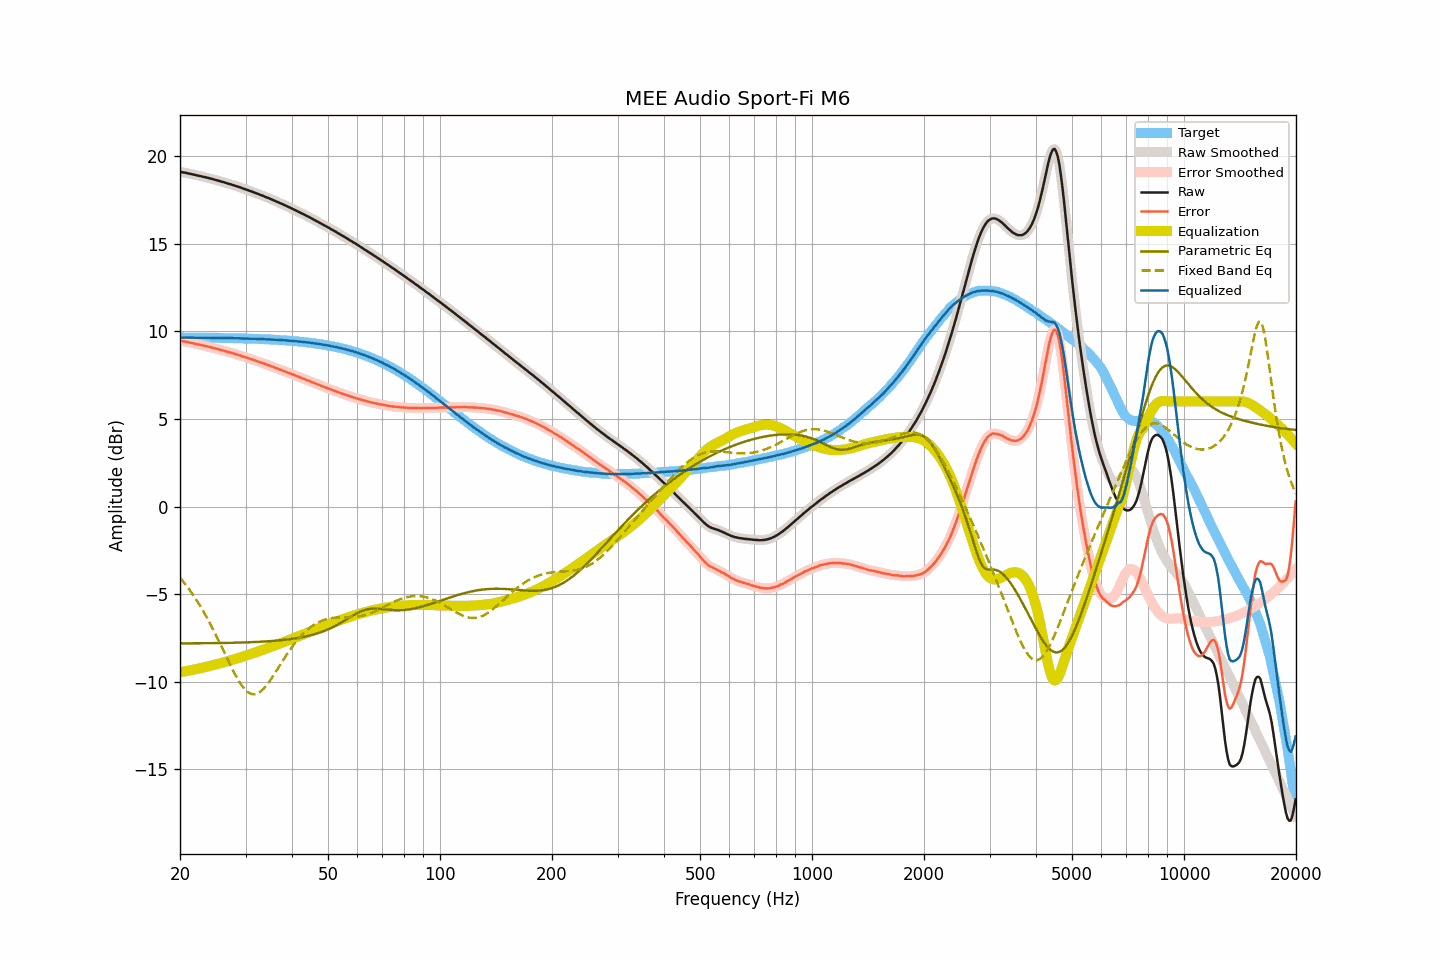

The data file committed next to this chart (first rows):
frequency, raw, smoothed, error, error_smoothed, equalization, parametric_eq, fixed_band_eq, equalized_raw, equalized_smoothed, target
20.00, 19.11, 19.11, 9.46, 9.46, -9.46, -7.81, -4.06, 9.65, 9.64, 9.64
20.20, 19.09, 19.09, 9.44, 9.45, -9.45, -7.81, -4.17, 9.64, 9.64, 9.64
20.40, 19.07, 19.07, 9.43, 9.43, -9.43, -7.81, -4.28, 9.64, 9.64, 9.64
20.61, 19.06, 19.06, 9.42, 9.41, -9.41, -7.81, -4.40, 9.65, 9.64, 9.64
20.81, 19.04, 19.04, 9.40, 9.40, -9.39, -7.81, -4.52, 9.64, 9.64, 9.64
21.02, 19.02, 19.02, 9.38, 9.38, -9.38, -7.81, -4.64, 9.64, 9.64, 9.64
21.23, 19.00, 19.00, 9.36, 9.36, -9.36, -7.81, -4.77, 9.64, 9.64, 9.64
21.44, 18.98, 18.98, 9.34, 9.34, -9.34, -7.81, -4.90, 9.64, 9.64, 9.64
21.66, 18.96, 18.96, 9.32, 9.32, -9.32, -7.81, -5.03, 9.64, 9.64, 9.64
21.87, 18.94, 18.94, 9.30, 9.30, -9.30, -7.81, -5.16, 9.64, 9.64, 9.64
22.09, 18.92, 18.92, 9.28, 9.28, -9.28, -7.81, -5.30, 9.64, 9.64, 9.64
22.31, 18.90, 18.90, 9.26, 9.26, -9.26, -7.81, -5.45, 9.64, 9.64, 9.64
22.54, 18.88, 18.88, 9.24, 9.24, -9.24, -7.81, -5.59, 9.64, 9.64, 9.64
22.76, 18.86, 18.86, 9.22, 9.22, -9.22, -7.81, -5.75, 9.64, 9.64, 9.63
22.99, 18.84, 18.84, 9.21, 9.20, -9.20, -7.81, -5.90, 9.64, 9.63, 9.63
23.22, 18.81, 18.81, 9.18, 9.18, -9.18, -7.81, -6.06, 9.63, 9.63, 9.63
23.45, 18.79, 18.79, 9.16, 9.16, -9.16, -7.80, -6.22, 9.63, 9.63, 9.63
23.69, 18.77, 18.77, 9.14, 9.14, -9.14, -7.80, -6.39, 9.63, 9.63, 9.63
23.92, 18.75, 18.75, 9.12, 9.12, -9.12, -7.80, -6.56, 9.63, 9.63, 9.63
24.16, 18.72, 18.72, 9.09, 9.09, -9.09, -7.80, -6.73, 9.63, 9.63, 9.63
24.40, 18.70, 18.70, 9.07, 9.07, -9.07, -7.80, -6.91, 9.63, 9.63, 9.63
24.65, 18.67, 18.67, 9.04, 9.04, -9.05, -7.80, -7.09, 9.62, 9.62, 9.63
24.89, 18.65, 18.65, 9.02, 9.02, -9.02, -7.80, -7.27, 9.63, 9.62, 9.62
25.14, 18.62, 18.62, 9.00, 9.00, -9.00, -7.80, -7.46, 9.62, 9.62, 9.62
25.39, 18.60, 18.60, 8.98, 8.97, -8.97, -7.79, -7.65, 9.63, 9.62, 9.62
25.65, 18.57, 18.57, 8.95, 8.95, -8.95, -7.79, -7.84, 9.62, 9.62, 9.62
25.91, 18.54, 18.54, 8.92, 8.92, -8.92, -7.79, -8.03, 9.62, 9.62, 9.62
26.16, 18.52, 18.52, 8.90, 8.90, -8.90, -7.79, -8.22, 9.62, 9.62, 9.62
26.43, 18.49, 18.49, 8.87, 8.87, -8.87, -7.79, -8.42, 9.62, 9.61, 9.62
26.69, 18.46, 18.46, 8.84, 8.85, -8.85, -7.79, -8.61, 9.61, 9.61, 9.61
26.96, 18.43, 18.43, 8.82, 8.82, -8.82, -7.78, -8.80, 9.61, 9.61, 9.61
27.23, 18.41, 18.41, 8.80, 8.80, -8.80, -7.78, -8.99, 9.61, 9.61, 9.61
27.50, 18.38, 18.38, 8.77, 8.77, -8.77, -7.78, -9.18, 9.61, 9.61, 9.61
27.77, 18.35, 18.35, 8.74, 8.74, -8.74, -7.78, -9.36, 9.61, 9.61, 9.61
28.05, 18.32, 18.32, 8.71, 8.71, -8.71, -7.78, -9.54, 9.60, 9.60, 9.60
28.33, 18.29, 18.29, 8.69, 8.69, -8.69, -7.77, -9.70, 9.60, 9.60, 9.60
28.62, 18.26, 18.26, 8.66, 8.66, -8.66, -7.77, -9.87, 9.60, 9.60, 9.60
28.90, 18.23, 18.23, 8.63, 8.63, -8.63, -7.77, -10.02, 9.60, 9.60, 9.60
29.19, 18.20, 18.20, 8.60, 8.60, -8.60, -7.77, -10.16, 9.60, 9.60, 9.60
29.48, 18.16, 18.16, 8.57, 8.57, -8.57, -7.76, -10.28, 9.59, 9.59, 9.59
29.78, 18.13, 18.13, 8.54, 8.54, -8.54, -7.76, -10.40, 9.59, 9.59, 9.59
30.08, 18.10, 18.10, 8.51, 8.51, -8.51, -7.76, -10.49, 9.59, 9.59, 9.59
30.38, 18.07, 18.07, 8.48, 8.48, -8.48, -7.75, -10.58, 9.59, 9.59, 9.59
30.68, 18.03, 18.03, 8.45, 8.45, -8.45, -7.75, -10.64, 9.58, 9.58, 9.58
30.99, 18.00, 18.00, 8.42, 8.42, -8.42, -7.75, -10.69, 9.58, 9.58, 9.58
31.30, 17.97, 17.97, 8.39, 8.39, -8.39, -7.74, -10.71, 9.58, 9.58, 9.58
31.61, 17.93, 17.93, 8.36, 8.36, -8.36, -7.74, -10.72, 9.57, 9.57, 9.57
31.93, 17.90, 17.90, 8.33, 8.33, -8.33, -7.73, -10.71, 9.57, 9.57, 9.57
32.24, 17.86, 17.86, 8.29, 8.29, -8.30, -7.73, -10.68, 9.56, 9.57, 9.57
32.57, 17.83, 17.83, 8.27, 8.26, -8.26, -7.73, -10.63, 9.57, 9.56, 9.56
32.89, 17.79, 17.79, 8.23, 8.23, -8.23, -7.72, -10.58, 9.56, 9.56, 9.56
33.22, 17.76, 17.76, 8.20, 8.20, -8.20, -7.72, -10.50, 9.56, 9.56, 9.56
33.55, 17.72, 17.72, 8.17, 8.17, -8.17, -7.71, -10.41, 9.55, 9.55, 9.55
33.89, 17.68, 17.68, 8.13, 8.13, -8.13, -7.70, -10.30, 9.55, 9.55, 9.55
34.23, 17.64, 17.64, 8.10, 8.10, -8.10, -7.70, -10.19, 9.54, 9.54, 9.54
34.57, 17.61, 17.61, 8.07, 8.07, -8.07, -7.69, -10.07, 9.54, 9.54, 9.54
34.92, 17.57, 17.57, 8.03, 8.03, -8.03, -7.69, -9.94, 9.54, 9.54, 9.53
35.27, 17.53, 17.53, 8.00, 8.00, -8.00, -7.68, -9.81, 9.53, 9.53, 9.53
35.62, 17.49, 17.49, 7.96, 7.96, -7.96, -7.67, -9.67, 9.53, 9.53, 9.53
35.97, 17.45, 17.45, 7.93, 7.93, -7.93, -7.66, -9.52, 9.52, 9.52, 9.52
... 635 more rows
